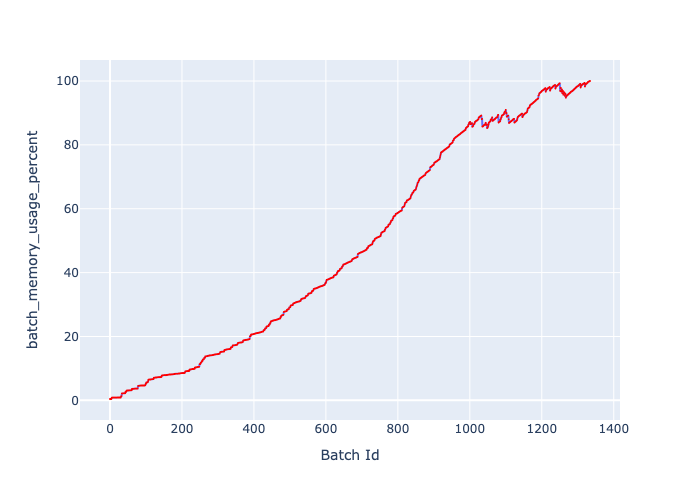

Data behind this chart, as committed beside it:
, Batch Id, batch_memory_usage_percent
0, 0, 0.4203
1, 1, 0.4203
2, 2, 0.4203
3, 3, 0.4203
4, 4, 0.4334
5, 5, 0.8537
6, 6, 0.8537
7, 7, 0.8537
8, 8, 0.8537
9, 9, 0.8668
10, 10, 0.8668
11, 11, 0.8668
12, 12, 0.8668
13, 13, 0.8668
14, 14, 0.8668
15, 15, 0.8668
16, 16, 0.8668
17, 17, 0.8668
18, 18, 0.8668
19, 19, 0.8668
20, 20, 0.88
21, 21, 0.88
22, 22, 0.88
23, 23, 0.88
24, 24, 0.88
25, 25, 0.8931
26, 26, 0.8931
27, 27, 0.8931
28, 28, 0.8931
29, 29, 0.8931
30, 30, 0.8931
31, 31, 1.313
32, 32, 1.313
33, 33, 2.154
34, 34, 2.154
35, 35, 2.167
36, 36, 2.18
37, 37, 2.206
38, 38, 2.206
39, 39, 2.206
40, 40, 2.206
41, 41, 2.22
42, 42, 2.22
43, 43, 2.64
44, 44, 2.64
45, 45, 2.64
46, 46, 3.06
47, 47, 3.073
48, 48, 3.073
49, 49, 3.073
50, 50, 3.086
51, 51, 3.1
52, 52, 3.113
53, 53, 3.139
54, 54, 3.139
55, 55, 3.139
56, 56, 3.139
57, 57, 3.152
58, 58, 3.152
59, 59, 3.152
... 1,275 more rows
